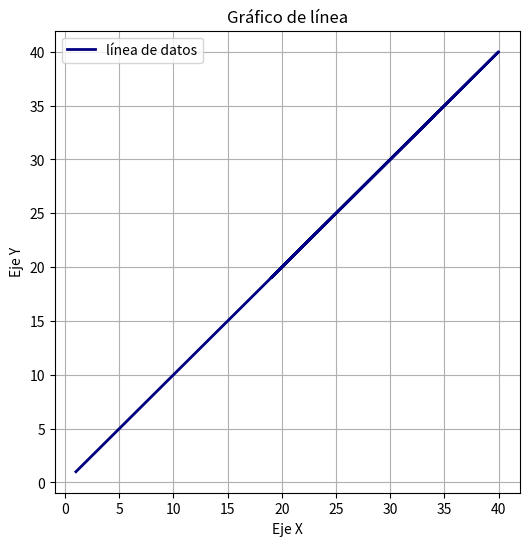
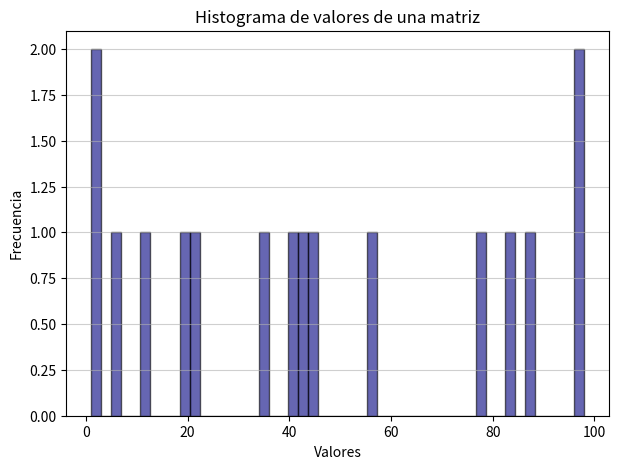

Generate these figures, in order, with matplotlib:
#Curso python 2
# Quiz/Ejercicio 1
#Fecha:4/08/2025
#Elaborado por: Irene Aguilar Peña

#Matrices
import numpy as np
import matplotlib.pyplot as plt

#Crear una matriz de 4x4 con números aleatorios entre 0 y 100

matriz= np.random.randint(1,101, size=(4, 4 ))
print("Matriz random\n", matriz)
print()
#Extrar las 2 primeras filas y las dos últimas columnas

sub_matriz= matriz[0:2, -2:]
print("Extración 2 primeras filas y las dos últimas columnas\n",sub_matriz)
print()

#gráfico de lineas eje X indices de la primera fila y Y valores de esa fila
datos=matriz[0, :]
print("datos de la primera fila\n", datos)

plt.figure(figsize=(6,6))
plt.plot(datos,datos, label="línea de datos", color="navy", linestyle="-", linewidth=2)
plt.title("Gráfico de línea")
plt.xlabel("Eje X")
plt.ylabel("Eje Y")
plt.grid(True)
plt.legend()
plt.show()

#Histograma de todos los elementos de la matriz original
data_hist=matriz.flatten()
plt.figure(figsize=(7,5))
plt.hist(data_hist, bins=50, color="navy", edgecolor="black", alpha=0.6)
plt.title("Histograma de valores de una matriz")
plt.xlabel("Valores")
plt.ylabel("Frecuencia")
plt.grid(axis="y", alpha=0.6)
plt.show()
